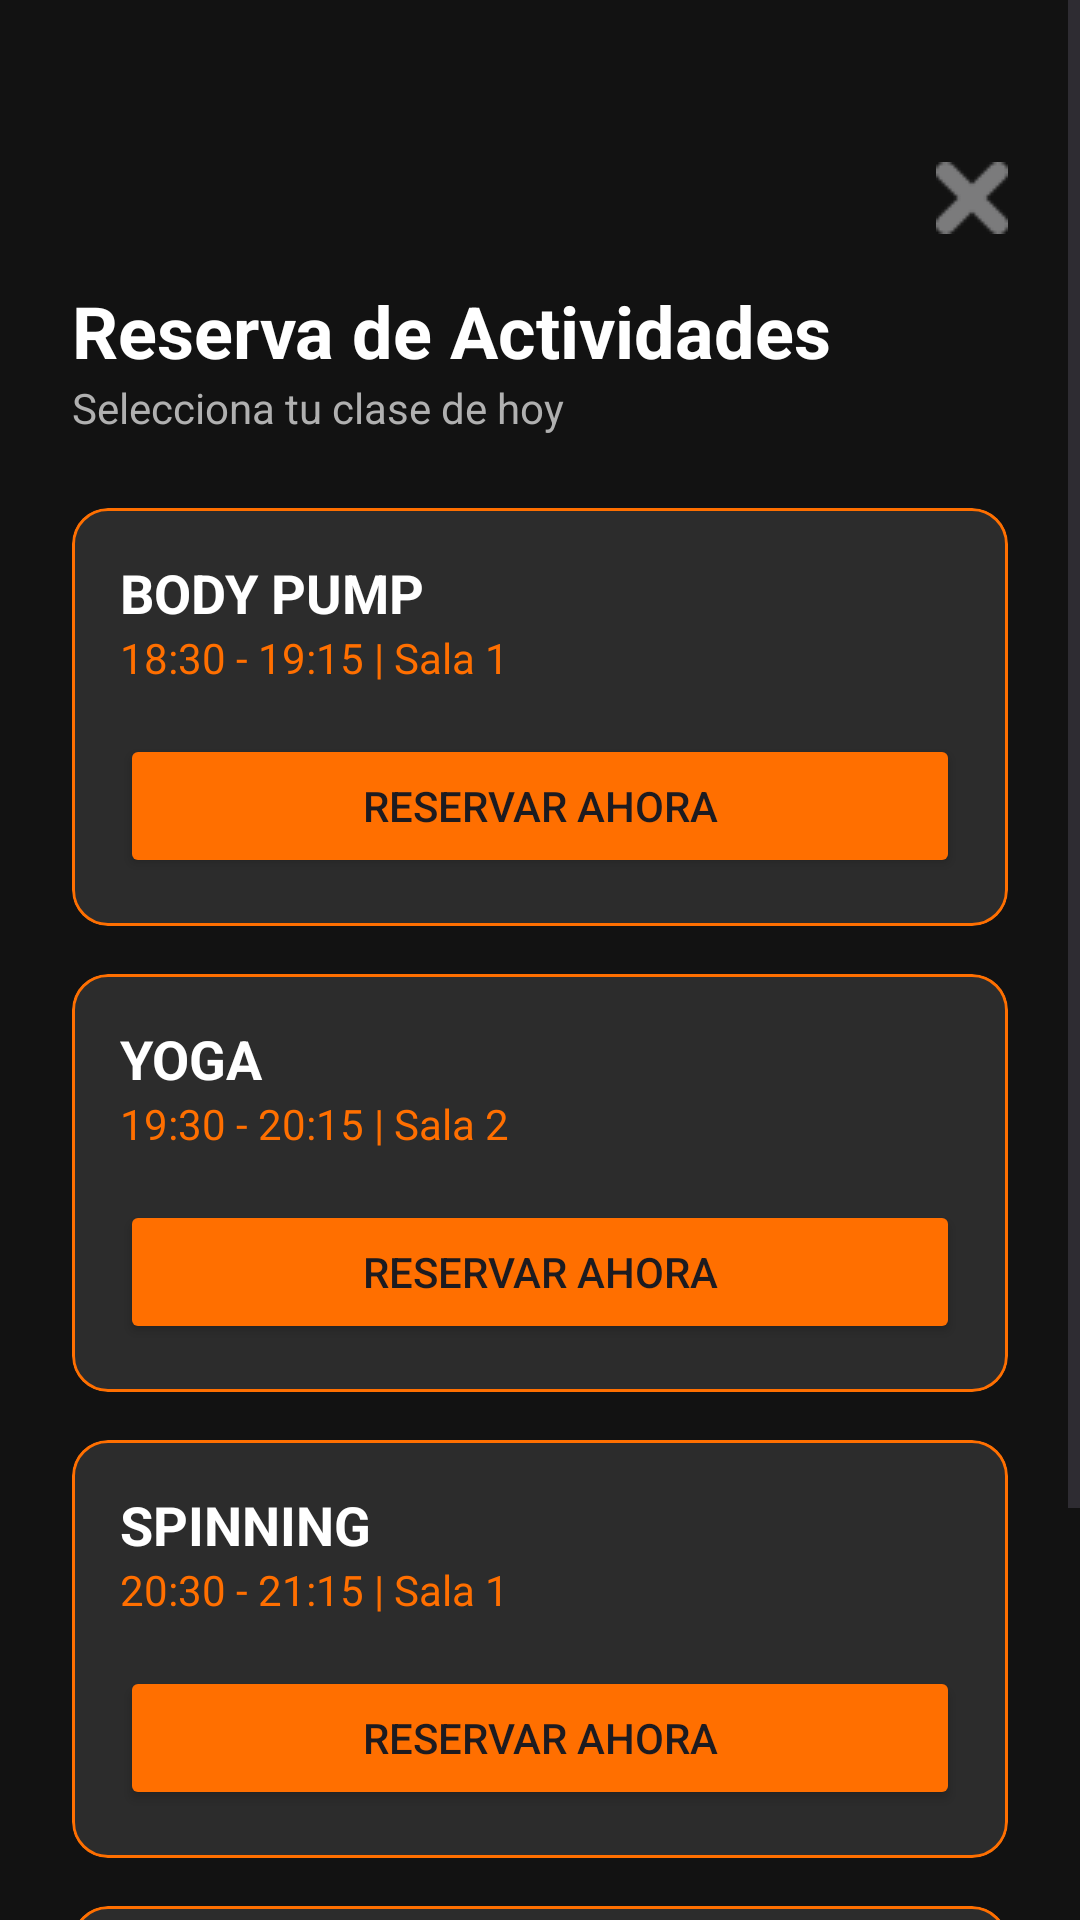

Android layout source for this screen:
<!-- AndroidManifest.xml: application theme Theme.Tarea1GLM -->
<!-- res/layout/activity_reservar_clase.xml -->
<?xml version="1.0" encoding="utf-8"?>
<ScrollView xmlns:android="http://schemas.android.com/apk/res/android"
    xmlns:app="http://schemas.android.com/apk/res-auto"
    android:layout_width="match_parent"
    android:layout_height="match_parent"
    android:background="#121212">

    <LinearLayout
        android:layout_width="match_parent"
        android:layout_height="wrap_content"
        android:orientation="vertical"
        android:padding="24dp">
        <ImageView
            android:id="@+id/closeButton"
            android:layout_marginTop="30sp"
            android:layout_width="24dp"
            android:layout_height="24dp"
            android:src="@drawable/cancelar"
            android:contentDescription="Cerrar"
            android:layout_gravity="end"
            android:layout_marginBottom="16dp"
            android:clickable="true"
            android:focusable="true"/>
        <TextView
            android:layout_width="wrap_content"
            android:layout_height="wrap_content"
            android:text="Reserva de Actividades"
            android:textColor="@android:color/white"
            android:textSize="24sp"
            android:textStyle="bold" />

        <TextView
            android:layout_width="wrap_content"
            android:layout_height="wrap_content"
            android:text="Selecciona tu clase de hoy"
            android:textColor="#B0B0B0"
            android:layout_marginBottom="24dp" />

        
        <com.google.android.material.card.MaterialCardView
            android:layout_width="match_parent"
            android:layout_height="wrap_content"
            android:layout_marginBottom="16dp"
            app:cardBackgroundColor="#2C2C2C"
            app:cardCornerRadius="12dp"
            app:strokeColor="@color/orange"
            app:strokeWidth="1dp">

            <LinearLayout
                android:layout_width="match_parent"
                android:layout_height="wrap_content"
                android:orientation="vertical"
                android:padding="16dp">

                <TextView
                    android:layout_width="wrap_content"
                    android:layout_height="wrap_content"
                    android:text="BODY PUMP"
                    android:textColor="@android:color/white"
                    android:textSize="18sp"
                    android:textStyle="bold" />

                <TextView
                    android:layout_width="wrap_content"
                    android:layout_height="wrap_content"
                    android:text="18:30 - 19:15 | Sala 1"
                    android:textColor="@color/orange" />

                <Button
                    android:id="@+id/btnConfirmarReserva1"
                    android:layout_width="match_parent"
                    android:layout_height="wrap_content"
                    android:layout_marginTop="16dp"
                    android:backgroundTint="@color/orange"
                    android:text="RESERVAR AHORA" />
            </LinearLayout>
        </com.google.android.material.card.MaterialCardView>

        
        <com.google.android.material.card.MaterialCardView
            android:layout_width="match_parent"
            android:layout_height="wrap_content"
            android:layout_marginBottom="16dp"
            app:cardBackgroundColor="#2C2C2C"
            app:cardCornerRadius="12dp"
            app:strokeColor="@color/orange"
            app:strokeWidth="1dp">

            <LinearLayout
                android:layout_width="match_parent"
                android:layout_height="wrap_content"
                android:orientation="vertical"
                android:padding="16dp">

                <TextView
                    android:layout_width="wrap_content"
                    android:layout_height="wrap_content"
                    android:text="YOGA"
                    android:textColor="@android:color/white"
                    android:textSize="18sp"
                    android:textStyle="bold" />

                <TextView
                    android:layout_width="wrap_content"
                    android:layout_height="wrap_content"
                    android:text="19:30 - 20:15 | Sala 2"
                    android:textColor="@color/orange" />

                <Button
                    android:id="@+id/btnConfirmarReserva2"
                    android:layout_width="match_parent"
                    android:layout_height="wrap_content"
                    android:layout_marginTop="16dp"
                    android:backgroundTint="@color/orange"
                    android:text="RESERVAR AHORA" />
            </LinearLayout>
        </com.google.android.material.card.MaterialCardView>

        
        <com.google.android.material.card.MaterialCardView
            android:layout_width="match_parent"
            android:layout_height="wrap_content"
            android:layout_marginBottom="16dp"
            app:cardBackgroundColor="#2C2C2C"
            app:cardCornerRadius="12dp"
            app:strokeColor="@color/orange"
            app:strokeWidth="1dp">

            <LinearLayout
                android:layout_width="match_parent"
                android:layout_height="wrap_content"
                android:orientation="vertical"
                android:padding="16dp">

                <TextView
                    android:layout_width="wrap_content"
                    android:layout_height="wrap_content"
                    android:text="SPINNING"
                    android:textColor="@android:color/white"
                    android:textSize="18sp"
                    android:textStyle="bold" />

                <TextView
                    android:layout_width="wrap_content"
                    android:layout_height="wrap_content"
                    android:text="20:30 - 21:15 | Sala 1"
                    android:textColor="@color/orange" />

                <Button
                    android:id="@+id/btnConfirmarReserva3"
                    android:layout_width="match_parent"
                    android:layout_height="wrap_content"
                    android:layout_marginTop="16dp"
                    android:backgroundTint="@color/orange"
                    android:text="RESERVAR AHORA" />
            </LinearLayout>
        </com.google.android.material.card.MaterialCardView>

        
        <com.google.android.material.card.MaterialCardView
            android:layout_width="match_parent"
            android:layout_height="wrap_content"
            android:layout_marginBottom="16dp"
            app:cardBackgroundColor="#2C2C2C"
            app:cardCornerRadius="12dp"
            app:strokeColor="@color/orange"
            app:strokeWidth="1dp">

            <LinearLayout
                android:layout_width="match_parent"
                android:layout_height="wrap_content"
                android:orientation="vertical"
                android:padding="16dp">

                <TextView
                    android:layout_width="wrap_content"
                    android:layout_height="wrap_content"
                    android:text="ZUMBA"
                    android:textColor="@android:color/white"
                    android:textSize="18sp"
                    android:textStyle="bold" />

                <TextView
                    android:layout_width="wrap_content"
                    android:layout_height="wrap_content"
                    android:text="21:30 - 22:15 | Sala 3"
                    android:textColor="@color/orange" />

                <Button
                    android:id="@+id/btnConfirmarReserva4"
                    android:layout_width="match_parent"
                    android:layout_height="wrap_content"
                    android:layout_marginTop="16dp"
                    android:backgroundTint="@color/orange"
                    android:text="RESERVAR AHORA" />
            </LinearLayout>
        </com.google.android.material.card.MaterialCardView>

    </LinearLayout>
</ScrollView>
<!-- resources referenced by this layout -->
<resources>
  <color name="orange">#FF6F00</color>
  <!-- drawable cancelar: png bitmap (drawable, 599 bytes) -->
  <style name="Theme.Tarea1GLM" parent="Base.Theme.Tarea1GLM" />
  <style name="Base.Theme.Tarea1GLM" parent="Theme.Material3.DayNight.NoActionBar">
          
          
      </style>
</resources>
